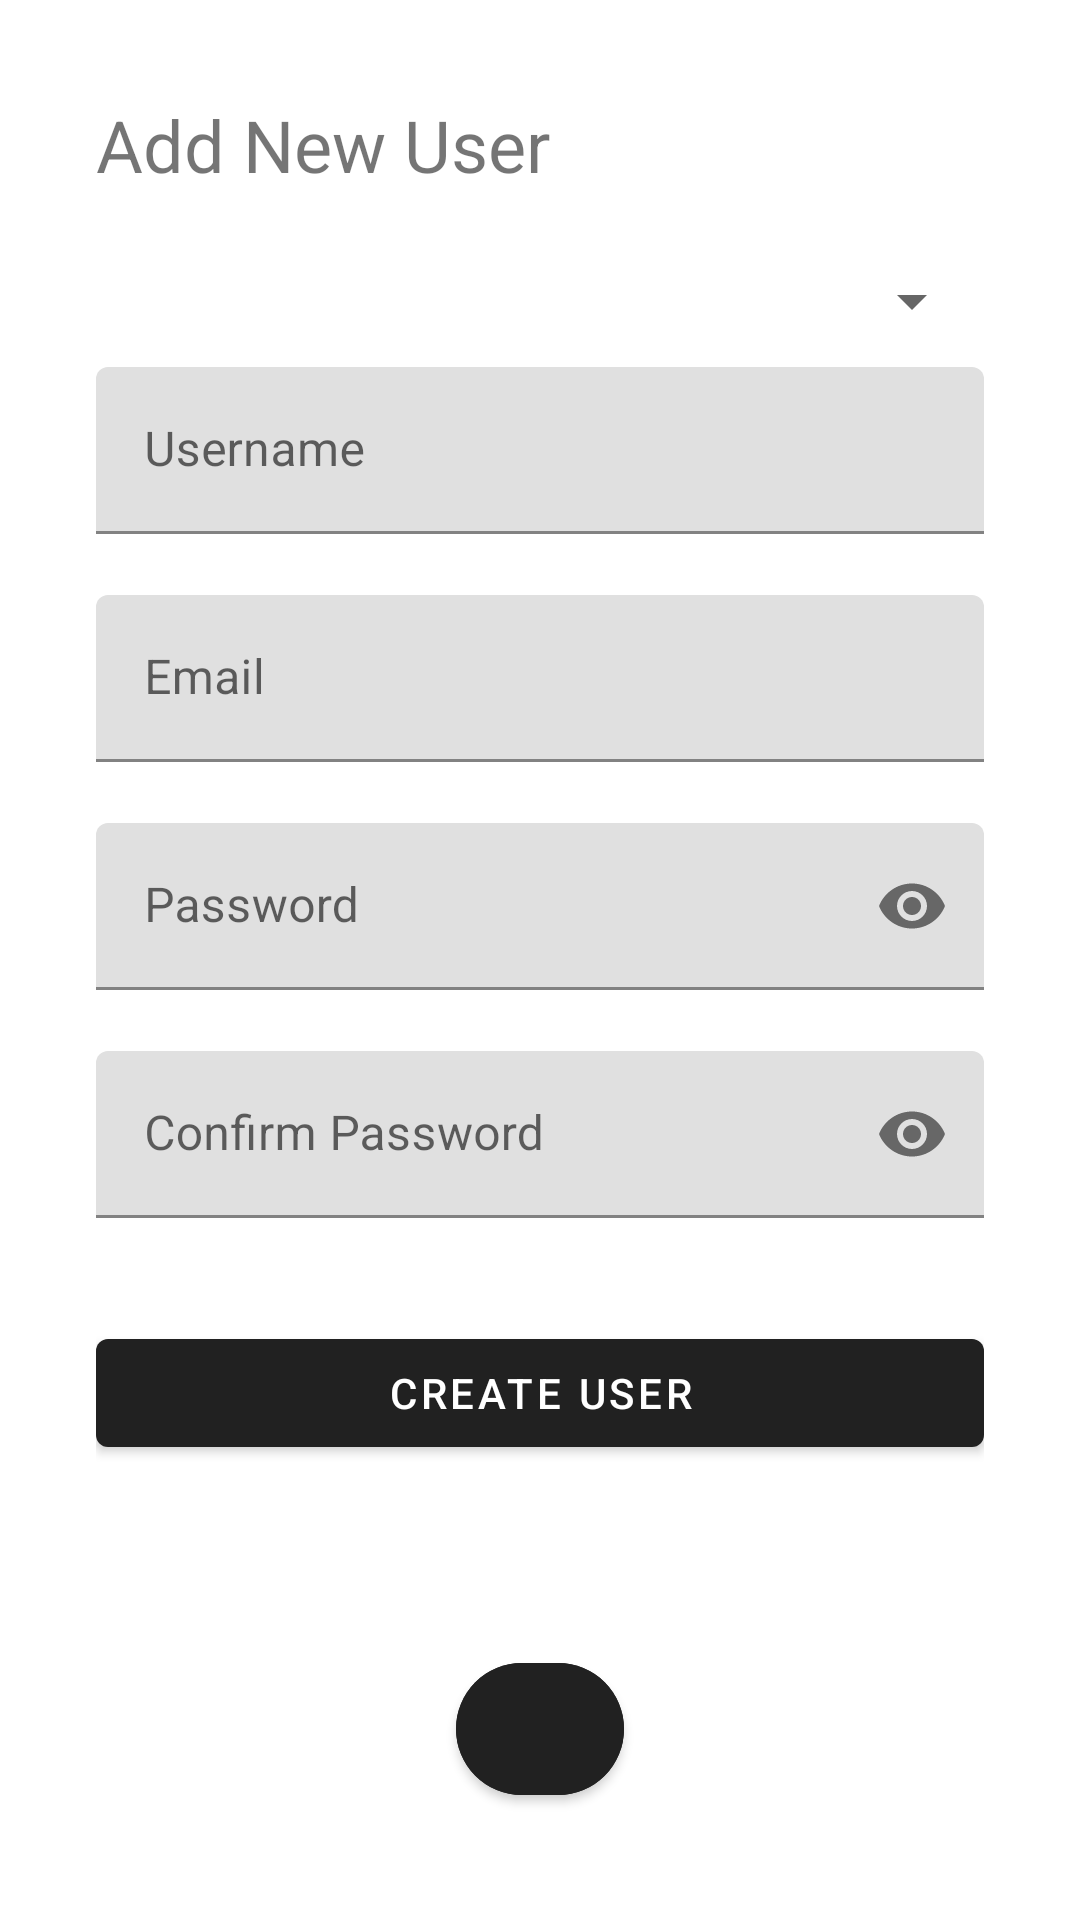

Here is an Android app screen rendered from its layout file. Give the layout XML and the strings, colors and styles it references.
<!-- AndroidManifest.xml: application theme Theme.AssignmentApplication -->
<!-- res/layout/activity_add_user.xml -->
<?xml version="1.0" encoding="utf-8"?>
<ScrollView xmlns:android="http://schemas.android.com/apk/res/android"
    xmlns:app="http://schemas.android.com/apk/res-auto"
    xmlns:tools="http://schemas.android.com/tools"
    android:id="@+id/main"
    android:layout_width="match_parent"
    android:layout_height="match_parent"
    android:padding="32dp"
    tools:context=".mangeUserActivity.AddUserActivity">

    <LinearLayout
        android:layout_width="match_parent"
        android:layout_height="wrap_content"
        android:orientation="vertical">

        <TextView
            android:layout_width="match_parent"
            android:layout_height="wrap_content"
            android:text="Add New User"
            android:textSize="24sp" />

        <Spinner
            android:id="@+id/spinner_role"
            android:layout_width="match_parent"
            android:layout_height="wrap_content"
            android:layout_marginTop="24dp"
            tools:listitem="@layout/support_simple_spinner_dropdown_item" />

        <com.google.android.material.textfield.TextInputLayout
            app:errorEnabled="true"
            android:layout_marginTop="10dp"
            android:id="@+id/input_layout_username"
            android:layout_width="match_parent"
            android:layout_height="wrap_content">

            <com.google.android.material.textfield.TextInputEditText
                android:id="@+id/edit_text_username"
                android:layout_width="match_parent"
                android:layout_height="wrap_content"
                android:hint="Username" />

        </com.google.android.material.textfield.TextInputLayout>

        <com.google.android.material.textfield.TextInputLayout
            app:errorEnabled="true"
            android:id="@+id/input_layout_email"
            android:layout_width="match_parent"
            android:layout_height="wrap_content">

            <com.google.android.material.textfield.TextInputEditText
                android:id="@+id/edit_text_email"
                android:inputType="textEmailAddress"
                android:layout_width="match_parent"
                android:layout_height="wrap_content"
                android:hint="Email" />

        </com.google.android.material.textfield.TextInputLayout>


        <com.google.android.material.textfield.TextInputLayout
            app:errorEnabled="true"
            android:id="@+id/input_layout_password"
            app:passwordToggleEnabled="true"
            android:layout_width="match_parent"
            android:layout_height="wrap_content">

            <com.google.android.material.textfield.TextInputEditText
                android:id="@+id/edit_text_password"
                android:inputType="textPassword"
                android:layout_width="match_parent"
                android:layout_height="wrap_content"
                android:hint="Password" />

        </com.google.android.material.textfield.TextInputLayout>

        <com.google.android.material.textfield.TextInputLayout
            app:errorEnabled="true"
            android:id="@+id/input_layout_confirm_password"
            app:passwordToggleEnabled="true"
            android:layout_width="match_parent"
            android:layout_height="wrap_content">

            <com.google.android.material.textfield.TextInputEditText
                android:id="@+id/edit_text_confirm_password"
                android:inputType="textPassword"
                android:layout_width="match_parent"
                android:layout_height="wrap_content"
                android:hint="Confirm Password" />

        </com.google.android.material.textfield.TextInputLayout>

        <com.google.android.material.button.MaterialButton
            android:layout_marginTop="14dp"
            android:id="@+id/button_create_user"
            android:layout_width="match_parent"
            android:layout_height="wrap_content"
            android:text="CREATE USER" />

        <com.google.android.material.button.MaterialButton
            android:id="@+id/button_back"
            android:layout_marginTop="60dp"
            android:layout_width="56dp"
            android:layout_height="56dp"
            android:layout_gravity="center_horizontal"
            app:cornerRadius="28dp"
            android:backgroundTint="?attr/colorPrimary"
            app:icon="@drawable/arrow_back_24dp"
            app:iconSize="24dp"
            app:iconTint="@android:color/white"
            app:iconGravity="textStart"
            android:gravity="center" />

    </LinearLayout>


</ScrollView>
<!-- resources referenced by this layout -->
<resources>
  <style name="Theme.AssignmentApplication" parent="Base.Theme.AssignmentApplication" />
  <style name="Base.Theme.AssignmentApplication" parent="Theme.MaterialComponents.DayNight.DarkActionBar">
          
          
      </style>
</resources>
